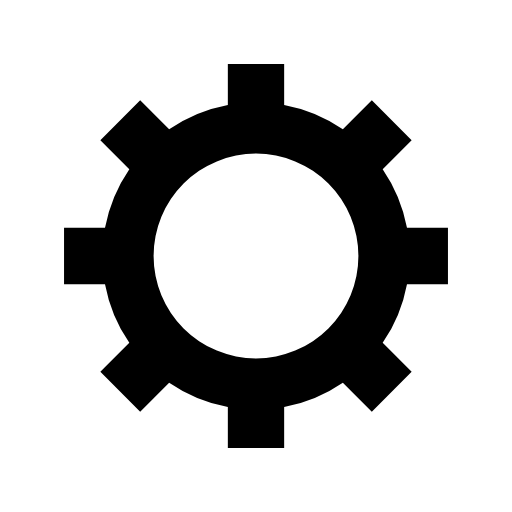
t = 0.00 s
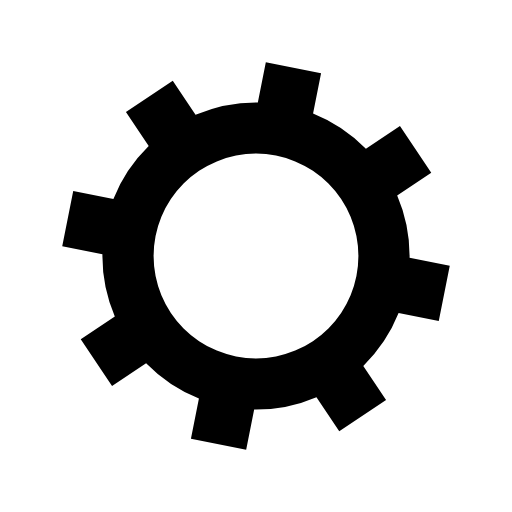
t = 0.05 s
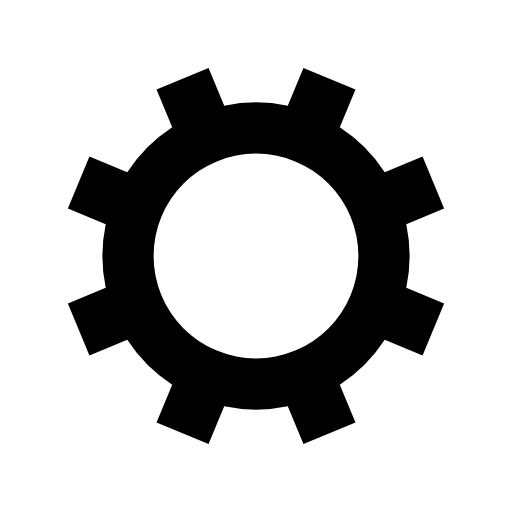
t = 0.10 s
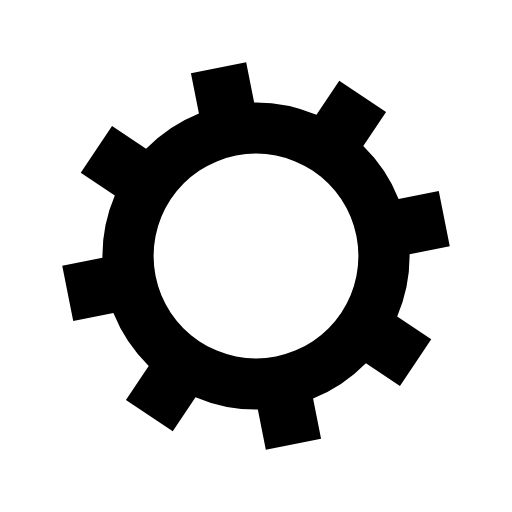
t = 0.15 s

The animated SVG that drew these frames (rendered in a browser with its animation timeline set to each time). Animation: 1 SMIL element (animateTransform=1); one cycle of 0.20 s, repeats indefinitely.

<svg xmlns="http://www.w3.org/2000/svg" viewBox="0 0 100 100" preserveAspectRatio="xMidYMid" width="200" height="200" style="shape-rendering: auto; display: block; background: transparent;" xmlns:xlink="http://www.w3.org/1999/xlink"><g><g transform="translate(50 50)">
<g>
<animateTransform repeatCount="indefinite" dur="0.2s" keyTimes="0;1" values="0;45" type="rotate" attributeName="transform"></animateTransform><path fill="currentColor" d="M29.491524206117255 -5.5 L37.491524206117255 -5.5 L37.491524206117255 5.5 L29.491524206117255 5.5 A30 30 0 0 1 24.742744050198738 16.964569457146712 L24.742744050198738 16.964569457146712 L30.399598299691117 22.621423706639092 L22.621423706639096 30.399598299691114 L16.964569457146716 24.742744050198734 A30 30 0 0 1 5.5 29.491524206117255 L5.5 29.491524206117255 L5.5 37.491524206117255 L-5.499999999999997 37.491524206117255 L-5.499999999999997 29.491524206117255 A30 30 0 0 1 -16.964569457146705 24.742744050198738 L-16.964569457146705 24.742744050198738 L-22.621423706639085 30.399598299691117 L-30.399598299691117 22.621423706639092 L-24.742744050198738 16.964569457146712 A30 30 0 0 1 -29.491524206117255 5.500000000000009 L-29.491524206117255 5.500000000000009 L-37.491524206117255 5.50000000000001 L-37.491524206117255 -5.500000000000001 L-29.491524206117255 -5.500000000000002 A30 30 0 0 1 -24.742744050198738 -16.964569457146705 L-24.742744050198738 -16.964569457146705 L-30.399598299691117 -22.621423706639085 L-22.621423706639092 -30.399598299691117 L-16.964569457146712 -24.742744050198738 A30 30 0 0 1 -5.500000000000011 -29.491524206117255 L-5.500000000000011 -29.491524206117255 L-5.500000000000012 -37.491524206117255 L5.499999999999998 -37.491524206117255 L5.5 -29.491524206117255 A30 30 0 0 1 16.964569457146702 -24.74274405019874 L16.964569457146702 -24.74274405019874 L22.62142370663908 -30.39959829969112 L30.399598299691117 -22.6214237066391 L24.742744050198738 -16.964569457146716 A30 30 0 0 1 29.491524206117255 -5.500000000000013 M0 -20A20 20 0 1 0 0 20 A20 20 0 1 0 0 -20"></path></g></g><g></g></g><!-- [ldio] generated by https://loading.io --></svg>
